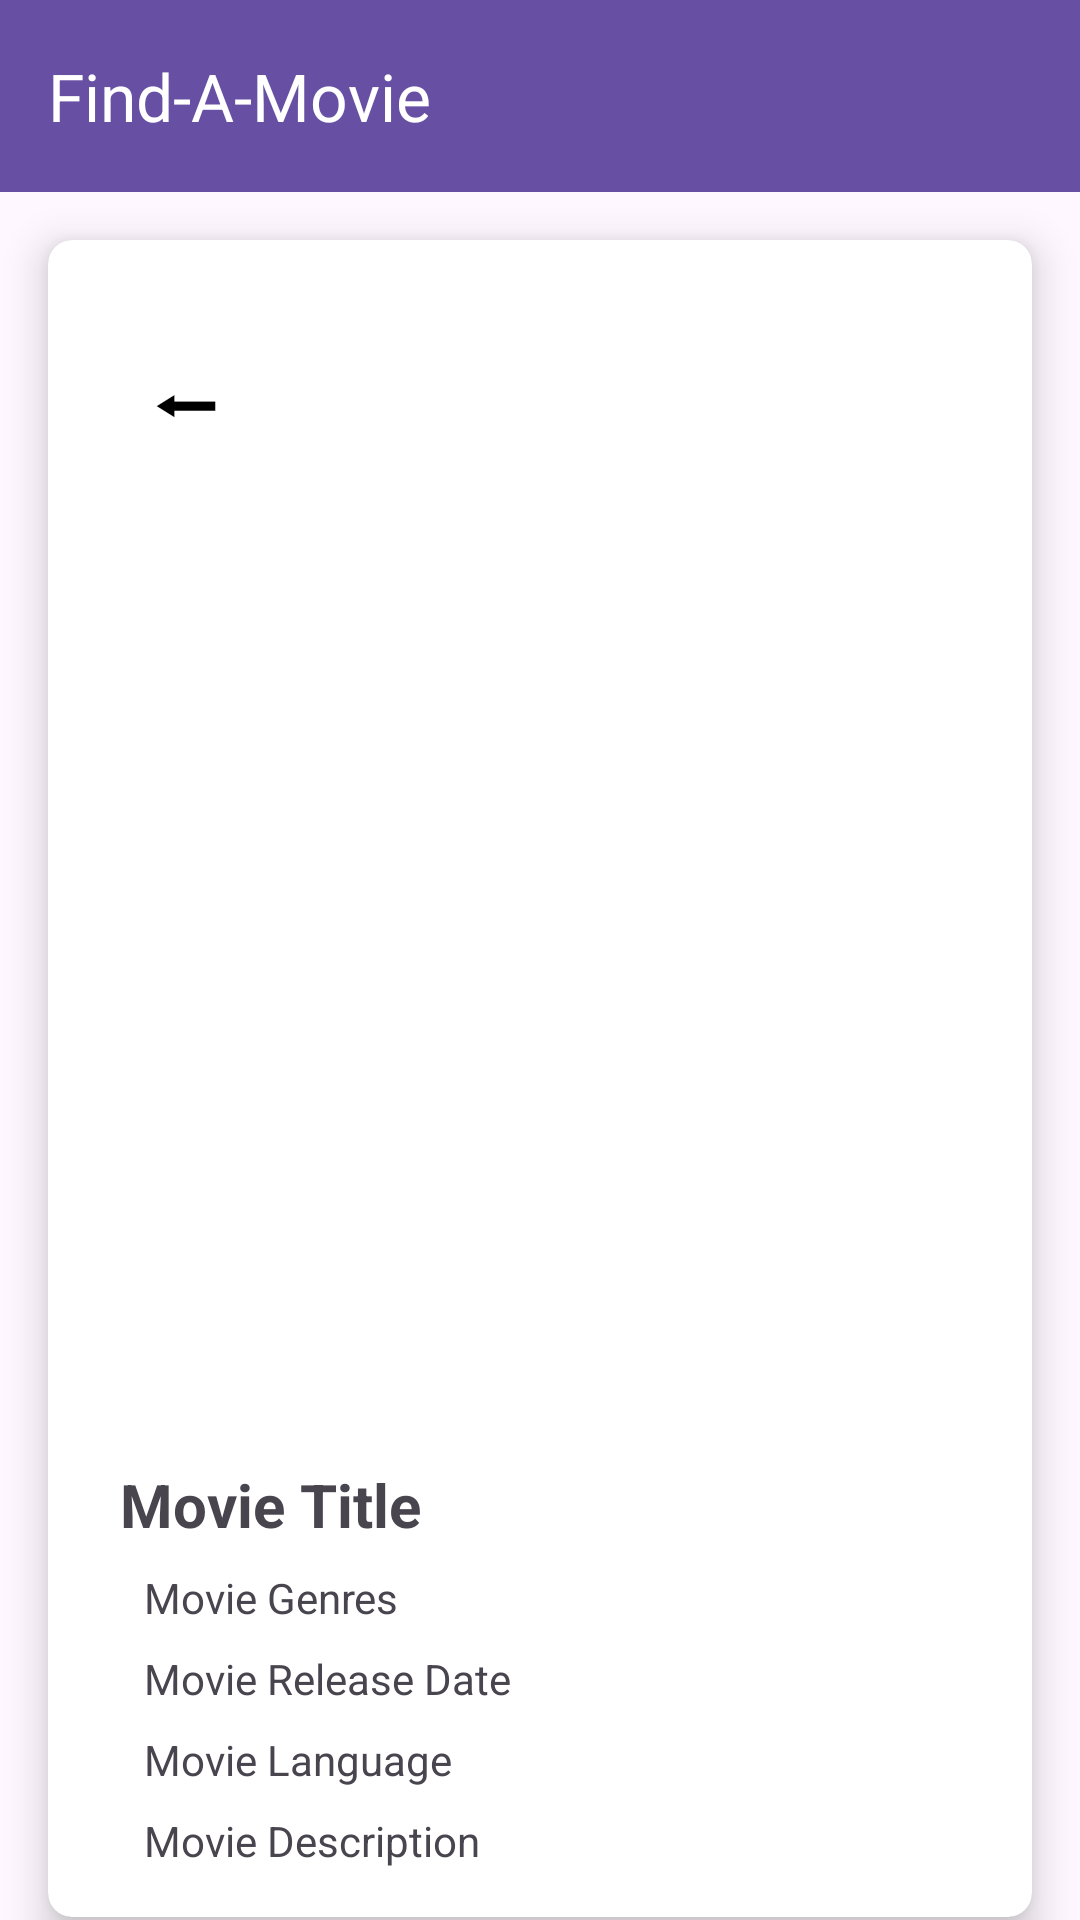

Layout XML and referenced resources for this Android screen:
<!-- AndroidManifest.xml: application theme Theme.FindAMovie -->
<!-- res/layout/activity_movie_detail.xml -->
<?xml version="1.0" encoding="utf-8"?>
<androidx.constraintlayout.widget.ConstraintLayout
    xmlns:android="http://schemas.android.com/apk/res/android"
    xmlns:app="http://schemas.android.com/apk/res-auto"
    xmlns:tools="http://schemas.android.com/tools"
    android:layout_width="match_parent"
    android:layout_height="match_parent"
    tools:context=".MainActivity">

    
    <com.google.android.material.appbar.MaterialToolbar
        android:id="@+id/toolbar"
        android:layout_width="match_parent"
        android:layout_height="?attr/actionBarSize"
        android:background="?attr/colorPrimary"
        app:popupTheme="@style/AppTheme.PopupOverlay"
        app:title="@string/app_name"
        app:titleTextColor="@android:color/white"
        app:layout_constraintTop_toTopOf="parent" />

    
    <androidx.cardview.widget.CardView
        android:id="@+id/card_view"
        android:layout_width="match_parent"
        android:layout_height="wrap_content"
        android:layout_margin="16dp"
        app:cardCornerRadius="8dp"
        app:cardElevation="8dp"
        app:layout_constraintTop_toBottomOf="@id/toolbar"
        app:layout_constraintStart_toStartOf="parent"
        app:layout_constraintEnd_toEndOf="parent">

        <RelativeLayout
            android:layout_width="match_parent"
            android:layout_height="wrap_content"
            android:padding="16dp">

            
            <com.google.android.material.button.MaterialButton
                android:id="@+id/back_button"
                android:layout_width="60dp"
                android:layout_height="60dp"
                android:background="@android:color/transparent"
                android:text="&#x2B05;"
                android:textSize="30sp"
                android:textColor="@android:color/black"
                android:paddingStart="8dp"
                android:paddingTop="8dp"
                android:paddingEnd="8dp"
                android:paddingBottom="8dp"
                android:onClick="onBackButtonClick"
                />

            
            <ImageView
                android:id="@+id/movie_detail_image"
                android:layout_width="match_parent"
                android:layout_height="300dp"
                android:scaleType="centerCrop"
                android:src="@drawable/placeholder_image"
                android:layout_below="@id/back_button"
                android:layout_marginTop="16dp" />

            <TextView
                android:id="@+id/movie_detail_name"
                android:layout_width="wrap_content"
                android:layout_height="wrap_content"
                android:layout_below="@id/movie_detail_image"
                android:layout_marginTop="16dp"
                android:textSize="20sp"
                android:textStyle="bold"
                android:text="Movie Title"
                android:layout_marginStart="8dp"/>

            <TextView
                android:id="@+id/movie_genre_ids"
                android:layout_width="wrap_content"
                android:layout_height="wrap_content"
                android:text="Movie Genres"
                android:layout_below="@id/movie_detail_name"
                android:layout_marginTop="8dp"
                android:layout_marginStart="16dp"
                android:layout_marginEnd="16dp"/>

            <TextView
                android:id="@+id/movie_release_date"
                android:layout_width="wrap_content"
                android:layout_height="wrap_content"
                android:layout_below="@id/movie_genre_ids"
                android:text="Movie Release Date"
                android:layout_marginTop="8dp"
                android:layout_marginStart="16dp"
                android:layout_marginEnd="16dp"/>

            <TextView
                android:id="@+id/movie_original_language"
                android:layout_width="wrap_content"
                android:layout_height="wrap_content"
                android:layout_below="@id/movie_release_date"
                android:text="Movie Language"
                android:layout_marginTop="8dp"
                android:layout_marginStart="16dp"
                android:layout_marginEnd="16dp"/>

            <TextView
                android:id="@+id/movie_detail_desc"
                android:layout_width="match_parent"
                android:layout_height="wrap_content"
                android:layout_below="@id/movie_original_language"
                android:layout_marginTop="8dp"
                android:text="Movie Description"
                android:layout_marginStart="16dp"
                android:layout_marginEnd="16dp"/>

        </RelativeLayout>

    </androidx.cardview.widget.CardView>

</androidx.constraintlayout.widget.ConstraintLayout>
<!-- resources referenced by this layout -->
<resources>
  <string name="app_name">Find-A-Movie</string>
  <style name="AppTheme.PopupOverlay" parent="ThemeOverlay.MaterialComponents.Light" />
  <style name="Theme.FindAMovie" parent="Base.Theme.FindAMovie" />
  <style name="Base.Theme.FindAMovie" parent="Theme.Material3.DayNight.NoActionBar">
          
          
      </style>
</resources>
